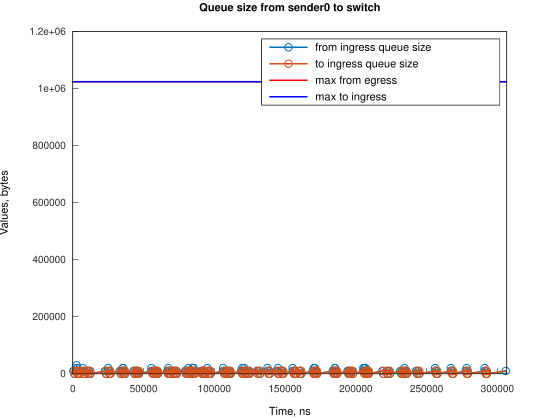

Data behind this chart, as committed beside it:
Time, from_ingress_queue_size, to_ingress_queue_size
441, 10000, nan
1186, 0, 10000
1190, 0, 0
2441, 10000, 0
2683, 20000, 0
2684, 30000, 0
3186, 20000, 0
3931, 10000, 10000
3934, 10000, 0
4676, 0, 10000
4680, 0, 0
7168, 10000, 0
7169, 20000, 0
7913, 10000, 0
8658, 0, 0
10132, 10000, 0
10877, 0, 10000
10878, 0, 0
11623, 10000, 0
12368, 0, 0
22800, 10000, 0
23545, 0, 10000
23546, 0, 0
25033, 10000, 0
25034, 20000, 0
25778, 10000, 10000
25781, 10000, 0
26523, 0, 10000
26525, 0, 0
33227, 10000, 0
33972, 0, 0
34720, 10000, 0
35464, 20000, 0
35465, 20000, 0
36210, 10000, 10000
36211, 10000, 0
36955, 0, 10000
36956, 0, 0
42912, 10000, 0
43658, 0, 0
44402, 10000, 0
45147, 0, 10000
45150, 10000, 10000
45151, 10000, 0
45895, 0, 10000
45896, 10000, 10000
45897, 10000, 0
46641, 0, 10000
46642, 0, 0
55582, 10000, 0
55583, 20000, 0
56328, 10000, 10000
56328, 10000, 0
57073, 0, 0
57813, 10000, 0
58558, 10000, 10000
58559, 10000, 0
59303, 0, 10000
59306, 10000, 10000
59307, 10000, 0
... 199 more rows
